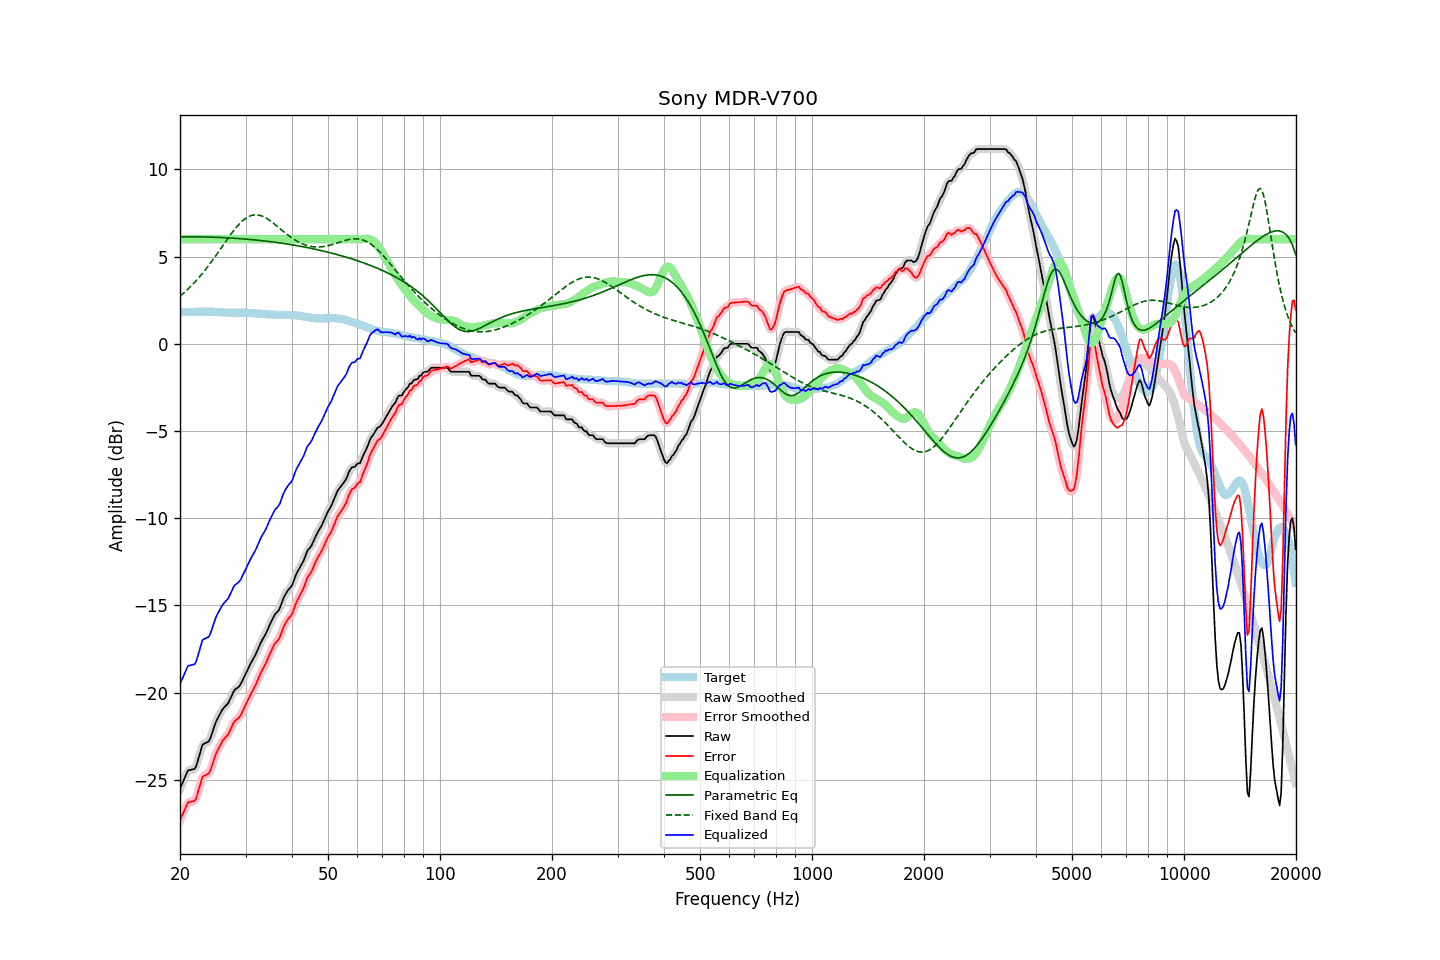

The file beside this chart, header and first rows:
frequency, raw, error, smoothed, error_smoothed, equalization, parametric_eq, fixed_band_eq, equalized_raw, equalized_smoothed, target
20.00, -25.51, -27.33, -25.54, -27.35, 6.00, 6.13, 2.73, -19.51, -19.54, 1.81
20.20, -25.30, -27.12, -25.28, -27.10, 6.00, 6.13, 2.81, -19.30, -19.28, 1.81
20.40, -25.08, -26.89, -25.06, -26.87, 6.00, 6.14, 2.89, -19.08, -19.06, 1.81
20.61, -24.88, -26.70, -24.85, -26.67, 6.00, 6.14, 2.97, -18.88, -18.85, 1.82
20.81, -24.65, -26.47, -24.65, -26.48, 6.00, 6.14, 3.05, -18.65, -18.65, 1.82
21.02, -24.46, -26.29, -24.51, -26.34, 6.00, 6.14, 3.14, -18.46, -18.51, 1.82
21.23, -24.44, -26.27, -24.43, -26.26, 6.00, 6.14, 3.23, -18.44, -18.43, 1.82
21.44, -24.42, -26.26, -24.42, -26.25, 6.00, 6.14, 3.32, -18.42, -18.42, 1.83
21.66, -24.40, -26.24, -24.42, -26.26, 6.00, 6.14, 3.42, -18.40, -18.42, 1.83
21.87, -24.38, -26.21, -24.35, -26.19, 6.00, 6.14, 3.52, -18.38, -18.35, 1.83
22.09, -24.24, -26.07, -24.19, -26.03, 6.00, 6.14, 3.62, -18.24, -18.19, 1.83
22.31, -23.92, -25.76, -23.94, -25.78, 6.00, 6.13, 3.72, -17.92, -17.94, 1.84
22.54, -23.62, -25.45, -23.60, -25.44, 6.00, 6.13, 3.82, -17.62, -17.60, 1.83
22.76, -23.30, -25.14, -23.29, -25.13, 6.00, 6.13, 3.93, -17.30, -17.29, 1.84
22.99, -22.98, -24.82, -23.06, -24.90, 6.00, 6.13, 4.04, -16.98, -17.06, 1.84
23.22, -22.93, -24.77, -22.92, -24.76, 6.00, 6.13, 4.16, -16.93, -16.92, 1.84
23.45, -22.88, -24.72, -22.87, -24.72, 6.00, 6.13, 4.27, -16.88, -16.87, 1.84
23.69, -22.84, -24.68, -22.85, -24.70, 6.00, 6.12, 4.39, -16.84, -16.85, 1.84
23.92, -22.79, -24.64, -22.75, -24.59, 6.00, 6.12, 4.51, -16.79, -16.75, 1.85
24.16, -22.59, -24.43, -22.58, -24.42, 6.00, 6.12, 4.64, -16.59, -16.58, 1.84
24.40, -22.32, -24.16, -22.33, -24.17, 6.00, 6.12, 4.76, -16.32, -16.33, 1.84
24.65, -22.04, -23.88, -22.04, -23.88, 6.00, 6.11, 4.89, -16.04, -16.04, 1.84
24.89, -21.77, -23.60, -21.78, -23.61, 6.00, 6.11, 5.02, -15.77, -15.78, 1.83
25.14, -21.55, -23.38, -21.56, -23.39, 6.00, 6.11, 5.15, -15.55, -15.56, 1.83
25.39, -21.38, -23.20, -21.37, -23.19, 6.00, 6.10, 5.28, -15.38, -15.37, 1.82
25.65, -21.21, -23.03, -21.20, -23.01, 6.00, 6.10, 5.41, -15.21, -15.20, 1.82
25.91, -21.04, -22.84, -21.05, -22.85, 6.00, 6.09, 5.54, -15.04, -15.05, 1.81
26.16, -20.90, -22.71, -20.91, -22.71, 6.00, 6.09, 5.68, -14.90, -14.91, 1.81
26.43, -20.80, -22.60, -20.81, -22.60, 6.00, 6.09, 5.81, -14.80, -14.81, 1.79
26.69, -20.70, -22.50, -20.71, -22.50, 6.00, 6.08, 5.94, -14.70, -14.71, 1.79
26.96, -20.60, -22.40, -20.58, -22.37, 6.00, 6.08, 6.07, -14.60, -14.58, 1.79
27.23, -20.41, -22.21, -20.41, -22.20, 6.00, 6.07, 6.20, -14.41, -14.41, 1.79
27.50, -20.21, -22.00, -20.21, -22.00, 6.00, 6.06, 6.32, -14.21, -14.21, 1.78
27.77, -20.01, -21.79, -20.02, -21.80, 6.00, 6.06, 6.45, -14.01, -14.02, 1.78
28.05, -19.84, -21.63, -19.87, -21.66, 6.00, 6.05, 6.56, -13.84, -13.87, 1.79
28.33, -19.77, -21.56, -19.77, -21.56, 6.00, 6.05, 6.67, -13.77, -13.77, 1.79
28.62, -19.70, -21.49, -19.70, -21.49, 6.00, 6.04, 6.78, -13.70, -13.70, 1.79
28.90, -19.62, -21.41, -19.60, -21.39, 6.00, 6.03, 6.88, -13.62, -13.60, 1.79
29.19, -19.47, -21.26, -19.47, -21.25, 6.00, 6.03, 6.97, -13.47, -13.47, 1.79
29.48, -19.28, -21.07, -19.29, -21.08, 6.00, 6.02, 7.06, -13.28, -13.29, 1.79
29.78, -19.09, -20.88, -19.09, -20.88, 6.00, 6.01, 7.14, -13.09, -13.09, 1.79
30.08, -18.90, -20.67, -18.90, -20.68, 6.00, 6.00, 7.20, -12.90, -12.90, 1.77
30.38, -18.70, -20.48, -18.70, -20.48, 6.00, 6.00, 7.26, -12.70, -12.70, 1.77
30.68, -18.51, -20.28, -18.51, -20.28, 6.00, 5.99, 7.31, -12.51, -12.51, 1.77
30.99, -18.32, -20.09, -18.33, -20.09, 6.00, 5.98, 7.35, -12.32, -12.33, 1.76
31.30, -18.15, -19.91, -18.16, -19.92, 6.00, 5.97, 7.37, -12.15, -12.16, 1.76
31.61, -17.99, -19.74, -17.99, -19.74, 6.00, 5.96, 7.39, -11.99, -11.99, 1.75
31.93, -17.82, -19.57, -17.81, -19.56, 6.00, 5.95, 7.40, -11.82, -11.81, 1.75
32.24, -17.62, -19.35, -17.62, -19.35, 6.00, 5.94, 7.39, -11.62, -11.62, 1.74
32.57, -17.40, -19.13, -17.41, -19.13, 6.00, 5.93, 7.38, -11.40, -11.41, 1.72
32.89, -17.19, -18.91, -17.20, -18.92, 6.00, 5.92, 7.36, -11.19, -11.20, 1.72
33.22, -17.01, -18.73, -17.02, -18.73, 6.00, 5.91, 7.33, -11.01, -11.02, 1.72
33.55, -16.85, -18.56, -16.85, -18.56, 6.00, 5.90, 7.29, -10.85, -10.85, 1.71
33.89, -16.69, -18.39, -16.68, -18.38, 6.00, 5.89, 7.24, -10.69, -10.68, 1.70
34.23, -16.50, -18.20, -16.49, -18.19, 6.00, 5.88, 7.19, -10.50, -10.49, 1.70
34.57, -16.28, -17.97, -16.29, -17.98, 6.00, 5.87, 7.13, -10.28, -10.29, 1.68
34.92, -16.07, -17.76, -16.08, -17.77, 6.00, 5.86, 7.06, -10.07, -10.08, 1.68
35.27, -15.88, -17.57, -15.88, -17.56, 6.00, 5.85, 7.00, -9.88, -9.88, 1.68
35.62, -15.70, -17.38, -15.70, -17.37, 6.00, 5.84, 6.92, -9.70, -9.70, 1.68
35.97, -15.52, -17.19, -15.55, -17.22, 6.00, 5.82, 6.85, -9.52, -9.55, 1.67
... 635 more rows
